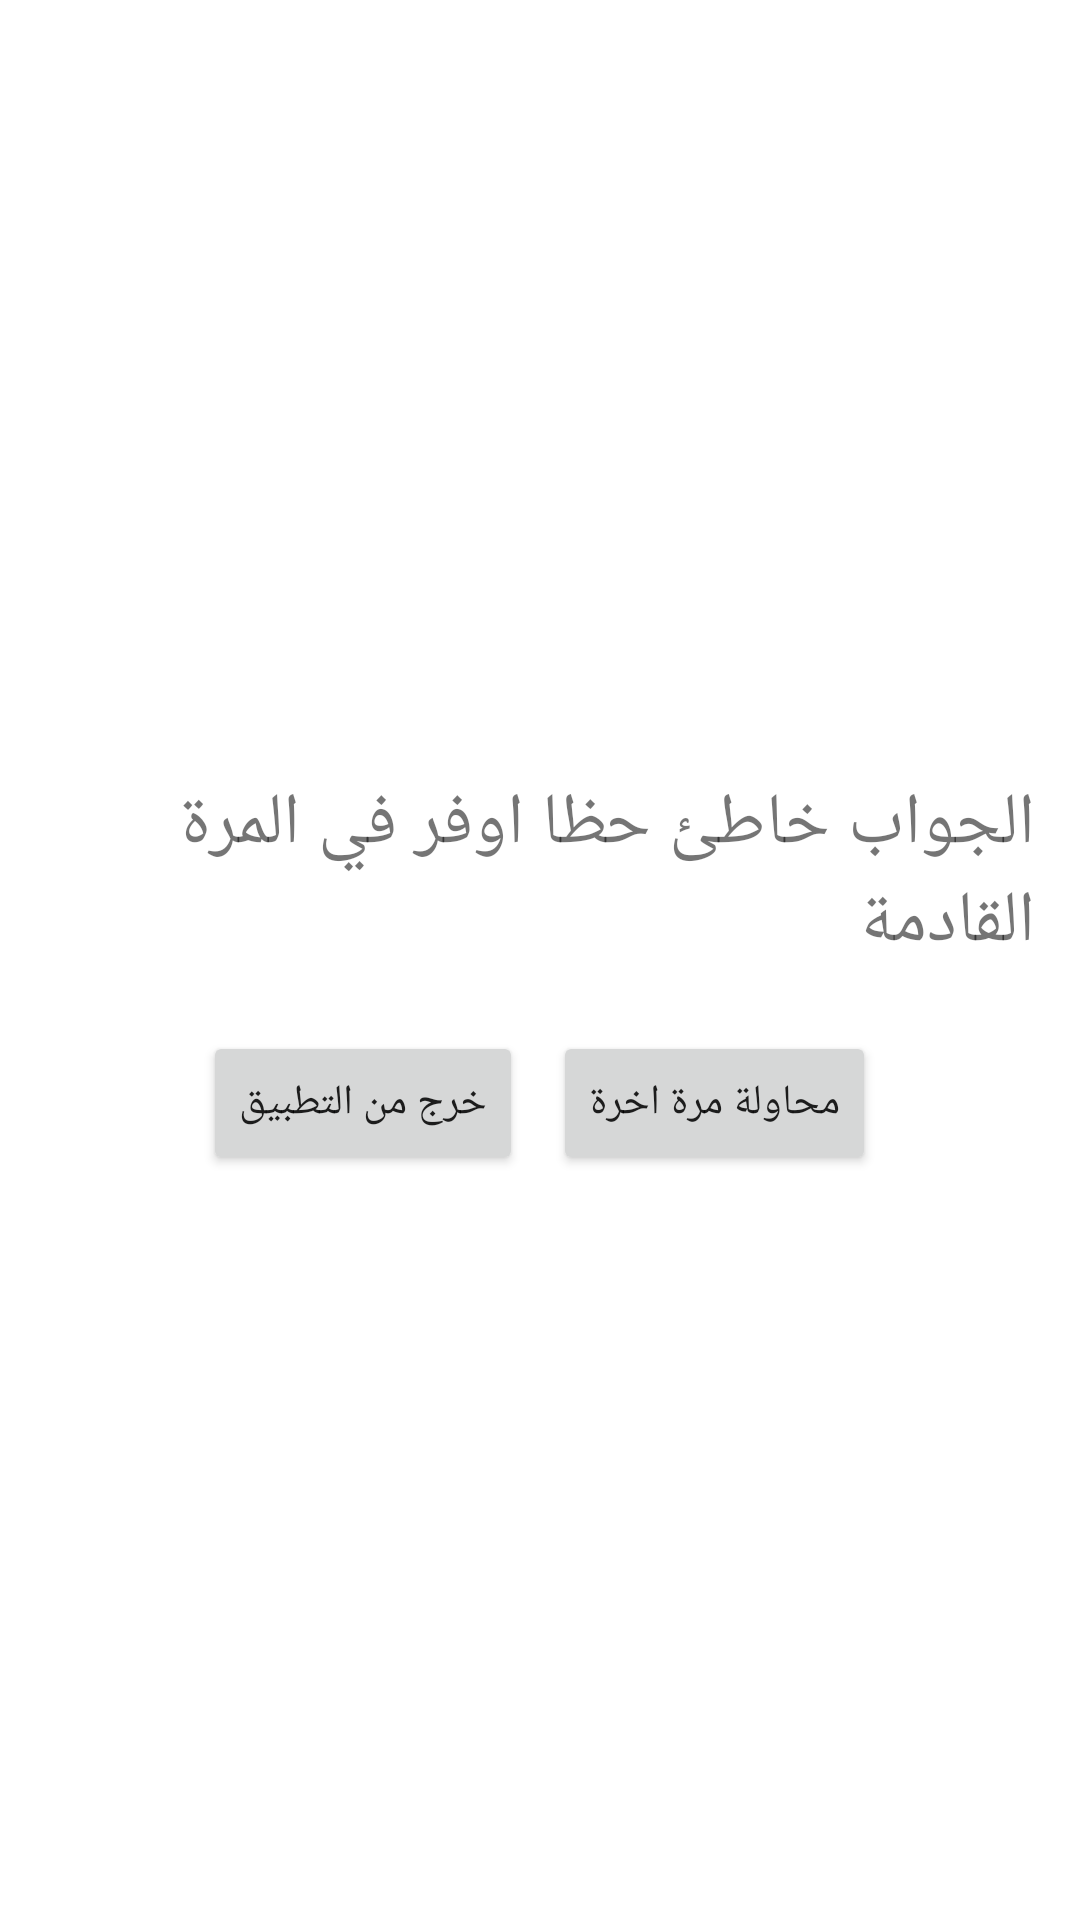

Reconstruct the res/layout file that produces this screen, plus the resources it refers to.
<!-- AndroidManifest.xml: application theme Theme.QuestionApp -->
<!-- res/layout/custom_dialog.xml -->
<?xml version="1.0" encoding="utf-8"?>
<LinearLayout xmlns:android="http://schemas.android.com/apk/res/android"
    xmlns:tools="http://schemas.android.com/tools"
    android:layout_width="match_parent"
    android:gravity="center"
    android:orientation="vertical"
    android:layout_height="match_parent">

    <TextView
        android:id="@+id/Custom_dialog_tv_tryAgain"
        android:layout_width="wrap_content"
        android:layout_height="wrap_content"
        android:layout_margin="15dp"
        android:text="الجواب خاطئ حظا اوفر في المرة القادمة"
        android:textSize="24sp"
        tools:layout_editor_absoluteX="140dp"
        tools:layout_editor_absoluteY="206dp" />
    <LinearLayout
        android:layout_width="match_parent"
        android:layout_height="wrap_content"
        android:gravity="center">

        <Button
            android:id="@+id/Custom_dialog_finish"
            android:layout_width="wrap_content"
            android:layout_height="wrap_content"
            android:layout_margin="5dp"
            android:text="خرج من التطبيق"
            android:textSize="14sp" />

        <Button
            android:id="@+id/Custom_dialog_tryAgain"
            android:layout_width="wrap_content"
            android:layout_height="wrap_content"
            android:layout_margin="5dp"
            android:text="محاولة مرة اخرة"
            android:textSize="14sp" />
    </LinearLayout>
</LinearLayout>
<!-- resources referenced by this layout -->
<resources>
  <style name="Theme.QuestionApp" parent="Theme.MaterialComponents.DayNight.DarkActionBar">
          
          <item name="colorPrimary">@color/purple_500</item>
          <item name="colorPrimaryVariant">@color/purple_700</item>
          <item name="colorOnPrimary">@color/white</item>
          
          <item name="colorSecondary">@color/teal_200</item>
          <item name="colorSecondaryVariant">@color/teal_700</item>
          <item name="colorOnSecondary">@color/black</item>
          
          <item name="android:statusBarColor" tools:targetApi="l">?attr/colorPrimaryVariant</item>
          
      </style>
  <color name="purple_500">#FF6200EE</color>
  <color name="purple_700">#FF3700B3</color>
  <color name="white">#FFFFFFFF</color>
  <color name="teal_200">#FF03DAC5</color>
  <color name="teal_700">#FF018786</color>
  <color name="black">#FF000000</color>
</resources>
